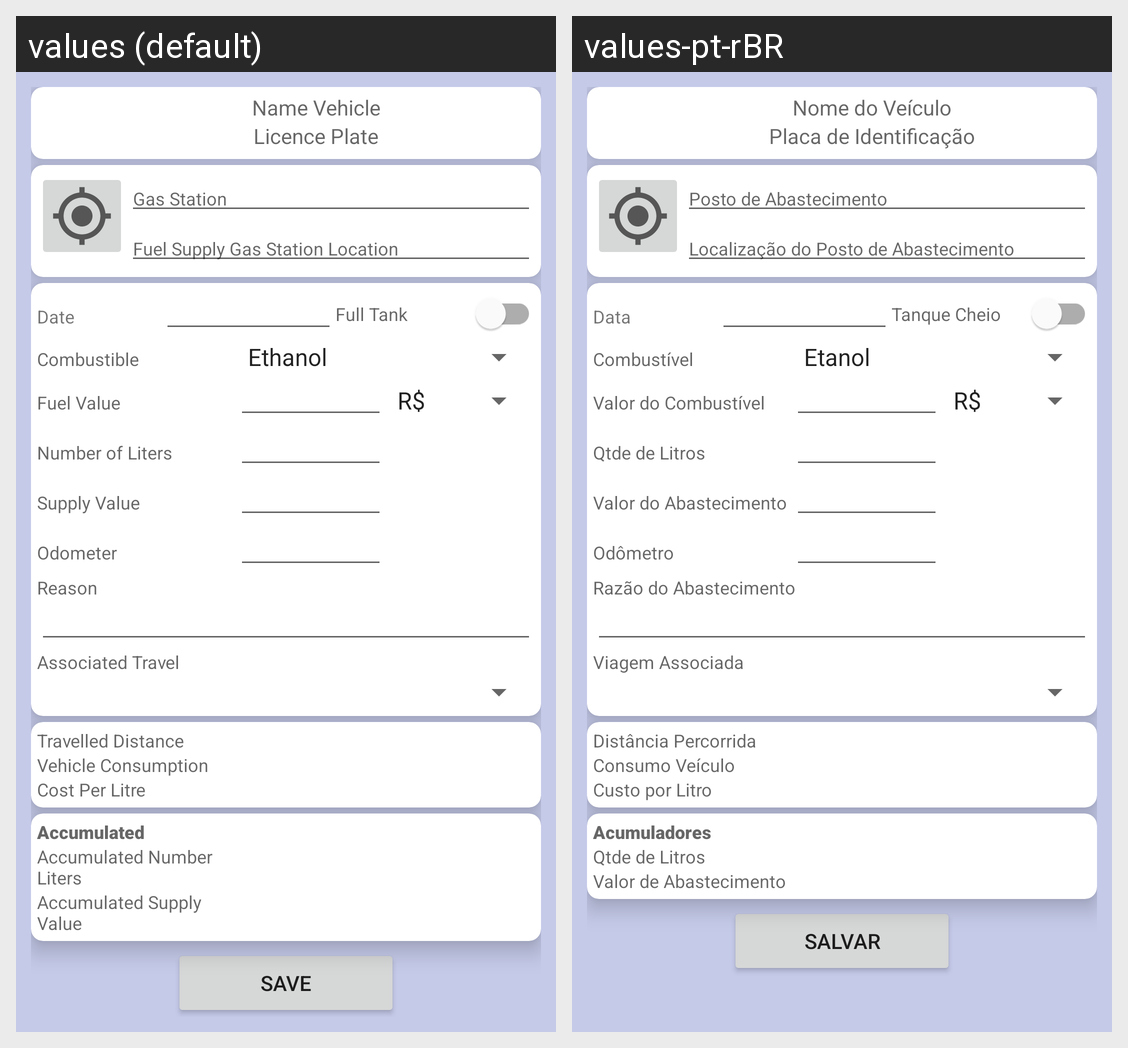

The same Android screen rendered under two of its app's locales, left to right. List the strings drawn on it with the default value and each locale's translation.
Android screen res/layout/dialog_fuel_supply.xml rendered under 2 locales, left to right: values (default), values-pt-rBR. Device: Nexus 5 (rendered at 1080×1920; each locale shown at half size, 540×960, under a caption strip naming it); theme Theme.MaterialComponents.DayNight.NoActionBar.
Strings drawn on this screen, with the default value and each locale's value (text and hints the layout hard-codes, and strings that could not be matched under every locale, appear in the picture but are not listed):

Vehicle_Name
  values: Name Vehicle
  values-pt-rBR: Nome do Veículo

Vehicle_Licence_Plate
  values: Licence Plate
  values-pt-rBR: Placa de Identificação

FuelSupply_Gas_Station
  values: Gas Station
  values-pt-rBR: Posto de Abastecimento

FuelSupply_Gas_Station_Location
  values: Fuel Supply Gas Station Location
  values-pt-rBR: Localização do Posto de Abastecimento

FuelSupply_Supply_Date
  values: Date
  values-pt-rBR: Data

FuelSupply_Full_Tank
  values: Full Tank
  values-pt-rBR: Tanque Cheio

FuelSupply_Combustible
  values: Combustible
  values-pt-rBR: Combustível

FuelSupply_Fuel_value
  values: Fuel Value
  values-pt-rBR: Valor do Combustível

FuelSupply_Number_Liters
  values: Number of Liters
  values-pt-rBR: Qtde de Litros

FuelSupply_Supply_Value
  values: Supply Value
  values-pt-rBR: Valor do Abastecimento

Vehicle_Odometer
  values: Odometer
  values-pt-rBR: Odômetro

FuelSupply_Reason
  values: Reason
  values-pt-rBR: Razão do Abastecimento

FuelSupply_AssociatedTravel
  values: Associated Travel
  values-pt-rBR: Viagem Associada

Vehicle_Travelled_Distance
  values: Travelled Distance
  values-pt-rBR: Distância Percorrida

Vehicle_Avg_Consumption
  values: Vehicle Consumption
  values-pt-rBR: Consumo Veículo

Vehicle_Stat_Cost_Per_Litre
  values: Cost Per Litre
  values-pt-rBR: Custo por Litro

FuelSupply_Accumulated
  values: Accumulated
  values-pt-rBR: Acumuladores

FuelSupply_Accumulated_Number_Liters
  values: Accumulated Number Liters
  values-pt-rBR: Qtde de Litros

FuelSupply_Accumulated_Supply_Value
  values: Accumulated Supply Value
  values-pt-rBR: Valor de Abastecimento

bt_Save
  values: Save
  values-pt-rBR: Salvar
